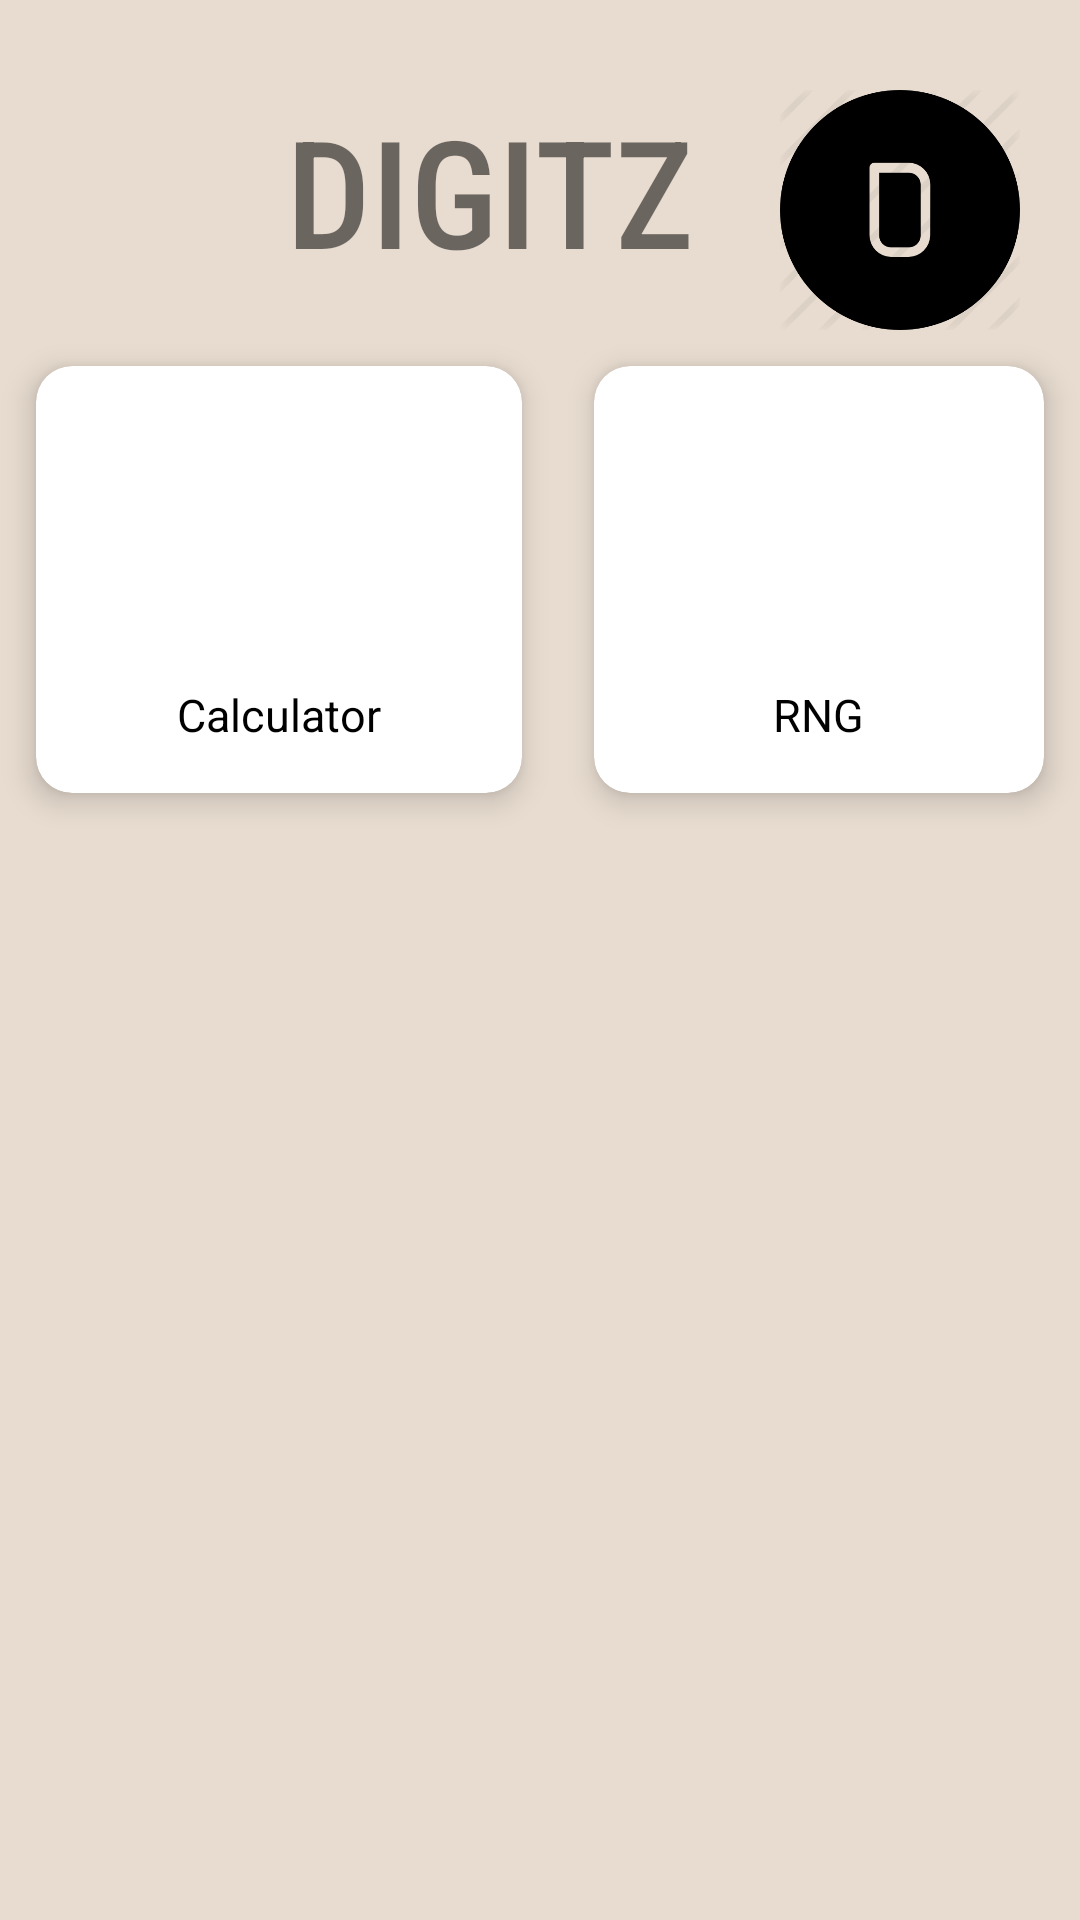

Android layout source for this screen:
<!-- AndroidManifest.xml: application theme Theme.DigitzApp -->
<!-- res/layout/activity_main.xml -->
<?xml version="1.0" encoding="utf-8"?>
<ScrollView
    xmlns:android="http://schemas.android.com/apk/res/android"
    xmlns:app="http://schemas.android.com/apk/res-auto"
    xmlns:tools="http://schemas.android.com/tools"
    android:layout_width="match_parent"
    android:layout_height="match_parent"
    tools:context=".MainActivity"
    android:background="@color/lush">

    <LinearLayout
        android:orientation="vertical"
        android:layout_width="match_parent"
        android:layout_height="match_parent"
        android:background="@color/lush">

        <RelativeLayout
            android:layout_width="match_parent"
            android:layout_height="wrap_content"
            android:layout_marginLeft="20dp"
            android:layout_marginTop="30dp"
            android:layout_marginRight="20dp">

            <TextView
                android:id="@+id/dashboardTitle"
                android:layout_width="286dp"
                android:layout_height="match_parent"
                android:gravity="center"
                android:text="@string/title"
                android:fontFamily="sans-serif-condensed-medium"
                android:textSize="50dp"></TextView>

            <ImageView
                android:src="@drawable/d"
                android:background="@color/lush"
                android:layout_width="80dp"
                android:layout_height="80dp"
                android:layout_alignParentRight="true">
            </ImageView>
        </RelativeLayout>

        <GridLayout
            android:columnCount="2"
            android:rowCount="1"
            android:alignmentMode="alignMargins"
            android:columnOrderPreserved="false"
            android:layout_width="match_parent"
            android:layout_height="wrap_content">

            <androidx.cardview.widget.CardView
                android:id="@+id/calculatorView"
                android:layout_width="wrap_content"
                android:layout_height="wrap_content"
                android:layout_columnWeight="1"
                android:layout_rowWeight="1"
                android:layout_margin="12dp"
                app:cardElevation="6dp"
                app:cardCornerRadius="12dp"
                >

                <LinearLayout
                    android:id="@+id/calculatorLayout"
                    android:layout_width="match_parent"
                    android:layout_height="match_parent"
                    android:gravity="center"
                    android:orientation="vertical"
                    android:padding="16dp">

                    <ImageView
                        android:layout_width="80dp"
                        android:layout_height="80dp"
                        android:src="@drawable/calculator"></ImageView>

                    <TextView
                        android:layout_width="wrap_content"
                        android:layout_height="wrap_content"
                        android:layout_marginTop="10dp"
                        android:text="@string/calculator"
                        android:textColor="@color/black"
                        android:textSize="15dp">

                    </TextView>

                </LinearLayout>

            </androidx.cardview.widget.CardView>

            <androidx.cardview.widget.CardView
                android:id="@+id/rngView"
                android:layout_width="wrap_content"
                android:layout_height="wrap_content"
                android:layout_columnWeight="1"
                android:layout_rowWeight="1"
                android:layout_margin="12dp"
                app:cardElevation="6dp"
                app:cardCornerRadius="12dp">

                <LinearLayout
                    android:id="@+id/rngLayout"
                    android:layout_width="match_parent"
                    android:layout_height="match_parent"
                    android:gravity="center"
                    android:orientation="vertical"
                    android:padding="10dp">

                    <ImageView
                        android:layout_width="80dp"
                        android:layout_height="80dp"
                        android:src="@drawable/dice"></ImageView>

                    <TextView
                        android:layout_width="wrap_content"
                        android:layout_height="wrap_content"
                        android:layout_marginTop="10dp"
                        android:text="@string/rng"
                        android:textColor="@color/black"
                        android:textSize="15dp">

                    </TextView>

                </LinearLayout>

            </androidx.cardview.widget.CardView>

        </GridLayout>
    </LinearLayout>


</ScrollView>
<!-- resources referenced by this layout -->
<resources>
  <color name="black">#FF000000</color>
  <color name="lush">#E8DCD0</color>
  <!-- drawable d: png bitmap (drawable, 18159 bytes) -->
  <string name="calculator">Calculator</string>
  <string name="rng">RNG</string>
  <string name="title">DIGITZ</string>
  <style name="Theme.DigitzApp" parent="Theme.MaterialComponents.DayNight.NoActionBar">
          
          <item name="colorPrimary">@color/purple_500</item>
          <item name="colorPrimaryVariant">@color/purple_700</item>
          <item name="colorOnPrimary">@color/white</item>
          
          <item name="colorSecondary">@color/teal_200</item>
          <item name="colorSecondaryVariant">@color/teal_700</item>
          <item name="colorOnSecondary">@color/black</item>
          
          <item name="android:statusBarColor" tools:targetApi="l">?attr/colorPrimaryVariant</item>
          
      </style>
  <color name="purple_500">#FF6200EE</color>
  <color name="purple_700">#FF3700B3</color>
  <color name="white">#FFFFFFFF</color>
  <color name="teal_200">#FF03DAC5</color>
  <color name="teal_700">#FF018786</color>
</resources>
